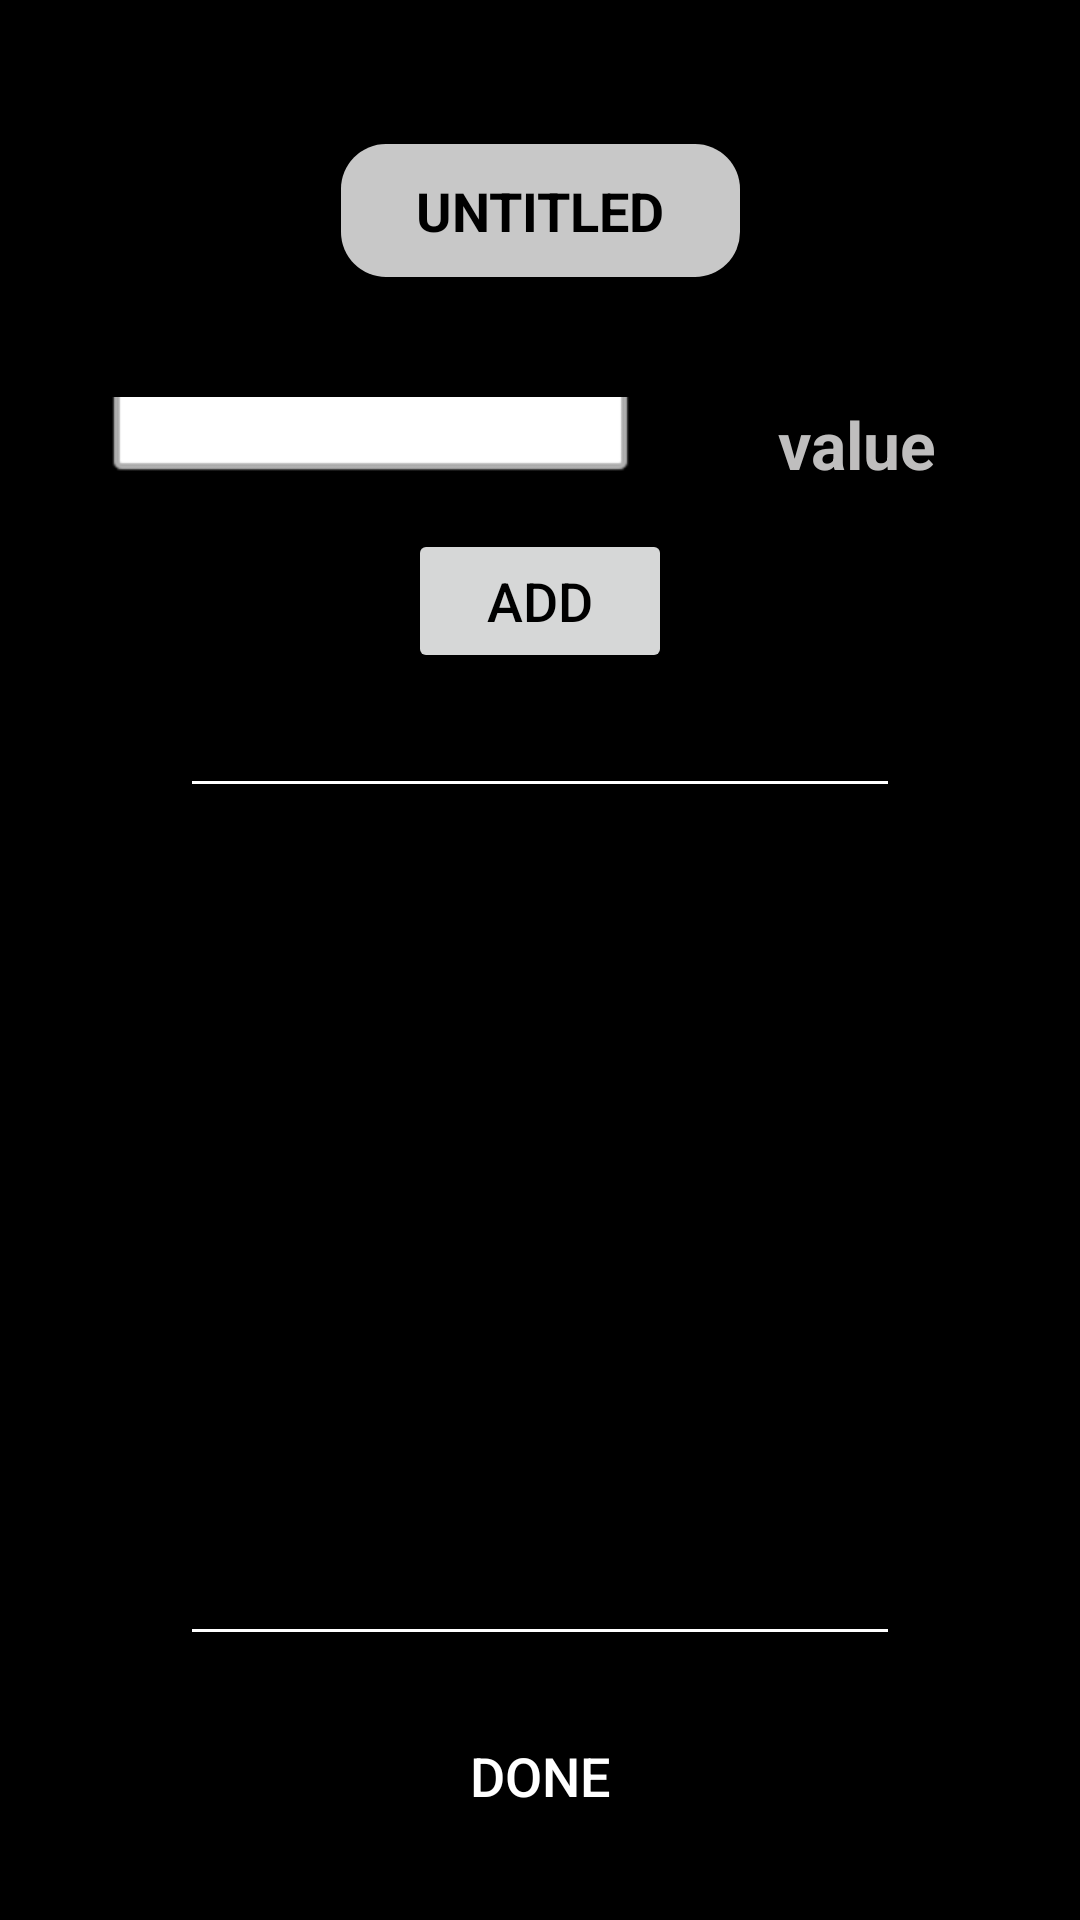

Here is an Android app screen rendered from its layout file. Give the layout XML and the strings, colors and styles it references.
<!-- AndroidManifest.xml: application theme AppTheme -->
<!-- res/layout/activity_create_workout.xml -->
<?xml version="1.0" encoding="utf-8"?>
<androidx.constraintlayout.widget.ConstraintLayout xmlns:android="http://schemas.android.com/apk/res/android"
    xmlns:app="http://schemas.android.com/apk/res-auto"
    xmlns:tools="http://schemas.android.com/tools"
    android:layout_width="match_parent"
    android:layout_height="match_parent"
    android:background="@color/colorSecondary"
    tools:context=".activities.workout.CreateWorkoutActivity">

    <EditText
        android:id="@+id/workout_title_text"
        android:layout_width="wrap_content"
        android:layout_height="wrap_content"
        android:layout_marginTop="48dp"
        android:background="@drawable/grey_box"
        android:padding="10dp"
        android:paddingStart="25dp"
        android:paddingEnd="25dp"
        android:text="UNTITLED"
        android:textAlignment="center"
        android:textColor="@color/colorSecondary"
        android:textStyle="bold"
        app:layout_constraintEnd_toEndOf="parent"
        app:layout_constraintStart_toStartOf="parent"
        app:layout_constraintTop_toTopOf="parent" />

    <Spinner
        android:id="@+id/create_workout_spinner"
        style="@style/Platform.Widget.AppCompat.Spinner"
        android:layout_width="175dp"
        android:layout_height="wrap_content"
        android:layout_marginTop="40dp"
        android:background="@android:drawable/spinner_dropdown_background"
        android:popupBackground="@android:drawable/editbox_dropdown_light_frame"
        android:spinnerMode="dialog"
        android:textAlignment="center"
        android:textColor="@color/fontWhite"
        android:textSize="22sp"
        android:textStyle="bold"
        app:layout_constraintEnd_toStartOf="@+id/exercise_value_textview"
        app:layout_constraintHorizontal_bias="0.5"
        app:layout_constraintStart_toStartOf="parent"
        app:layout_constraintTop_toBottomOf="@+id/workout_title_text" />

    <Button
        android:id="@+id/create_add_workout"
        android:layout_width="wrap_content"
        android:layout_height="wrap_content"
        android:layout_marginTop="16dp"
        android:text="Add"
        android:textColor="@color/colorSecondary"
        android:textSize="18sp"
        app:layout_constraintEnd_toEndOf="@+id/exercise_value_textview"
        app:layout_constraintStart_toStartOf="@+id/create_workout_spinner"
        app:layout_constraintTop_toBottomOf="@+id/create_workout_spinner" />

    <EditText
        android:id="@+id/exercise_value_textview"
        android:layout_width="wrap_content"
        android:layout_height="wrap_content"
        android:ems="3"
        android:hint="value"
        android:inputType="number"
        android:textAlignment="center"
        android:textColor="@color/fontWhite"
        android:textColorHint="#FFBFBEBE"
        android:textSize="22sp"
        android:textStyle="bold"
        app:layout_constraintBottom_toBottomOf="@+id/create_workout_spinner"
        app:layout_constraintEnd_toEndOf="parent"
        app:layout_constraintHorizontal_bias="0.5"
        app:layout_constraintStart_toEndOf="@+id/create_workout_spinner"
        app:layout_constraintTop_toTopOf="@+id/create_workout_spinner" />

    <Button
        android:id="@+id/create_workout_done_button"
        android:layout_width="wrap_content"
        android:layout_height="wrap_content"
        android:layout_marginBottom="24dp"
        android:background="@drawable/orange_box"
        android:paddingStart="20dp"
        android:paddingEnd="20dp"
        android:text="Done"
        android:textColor="@color/fontWhite"
        android:textSize="18sp"
        app:layout_constraintBottom_toBottomOf="parent"
        app:layout_constraintEnd_toEndOf="parent"
        app:layout_constraintStart_toStartOf="parent" />

    <View
        android:id="@+id/divider"
        android:layout_width="match_parent"
        android:layout_height="1dp"
        android:layout_marginStart="64dp"
        android:layout_marginTop="36dp"
        android:layout_marginEnd="64dp"
        android:background="@color/fontWhite"
        app:layout_constraintEnd_toEndOf="parent"
        app:layout_constraintStart_toStartOf="parent"
        app:layout_constraintTop_toBottomOf="@+id/create_add_workout" />

    <ListView
        android:id="@+id/create_workout_exercise_list"
        android:layout_width="358dp"
        android:layout_height="467dp"
        android:layout_marginTop="24dp"
        android:layout_marginBottom="24dp"
        app:layout_constraintBottom_toTopOf="@+id/divider2"
        app:layout_constraintEnd_toEndOf="parent"
        app:layout_constraintStart_toStartOf="parent"
        app:layout_constraintTop_toBottomOf="@+id/divider" />

    <View
        android:id="@+id/divider2"
        android:layout_width="match_parent"
        android:layout_height="1dp"
        android:layout_marginStart="64dp"
        android:layout_marginEnd="64dp"
        android:layout_marginBottom="24dp"
        android:background="@color/fontWhite"
        app:layout_constraintBottom_toTopOf="@+id/create_workout_done_button"
        app:layout_constraintEnd_toEndOf="parent"
        app:layout_constraintStart_toStartOf="parent" />

</androidx.constraintlayout.widget.ConstraintLayout>
<!-- resources referenced by this layout -->
<resources>
  <color name="colorSecondary">#000000</color>
  <color name="fontWhite">#FFF</color>
  <!-- drawable grey_box (drawable) -->
  <?xml version="1.0" encoding="utf-8"?>
  <selector xmlns:android="http://schemas.android.com/apk/res/android">
      <item>
          <shape android:shape="rectangle">
              <solid android:color="#C8C8C8"/>
              <corners android:radius="15dp"/>
          </shape>
      </item>
  </selector>
  <style name="AppTheme" parent="Theme.AppCompat.Light.NoActionBar">
          
          <item name="android:navigationBarColor">@color/colorSecondary</item>
          <item name="colorPrimary">@color/colorPrimary</item>
          <item name="colorPrimaryDark">@color/colorSecondary</item>
          <item name="colorAccent">@color/colorAccent</item>
      </style>
  <color name="colorPrimary">#ff850d</color>
  <color name="colorAccent">#ff850d</color>
</resources>
